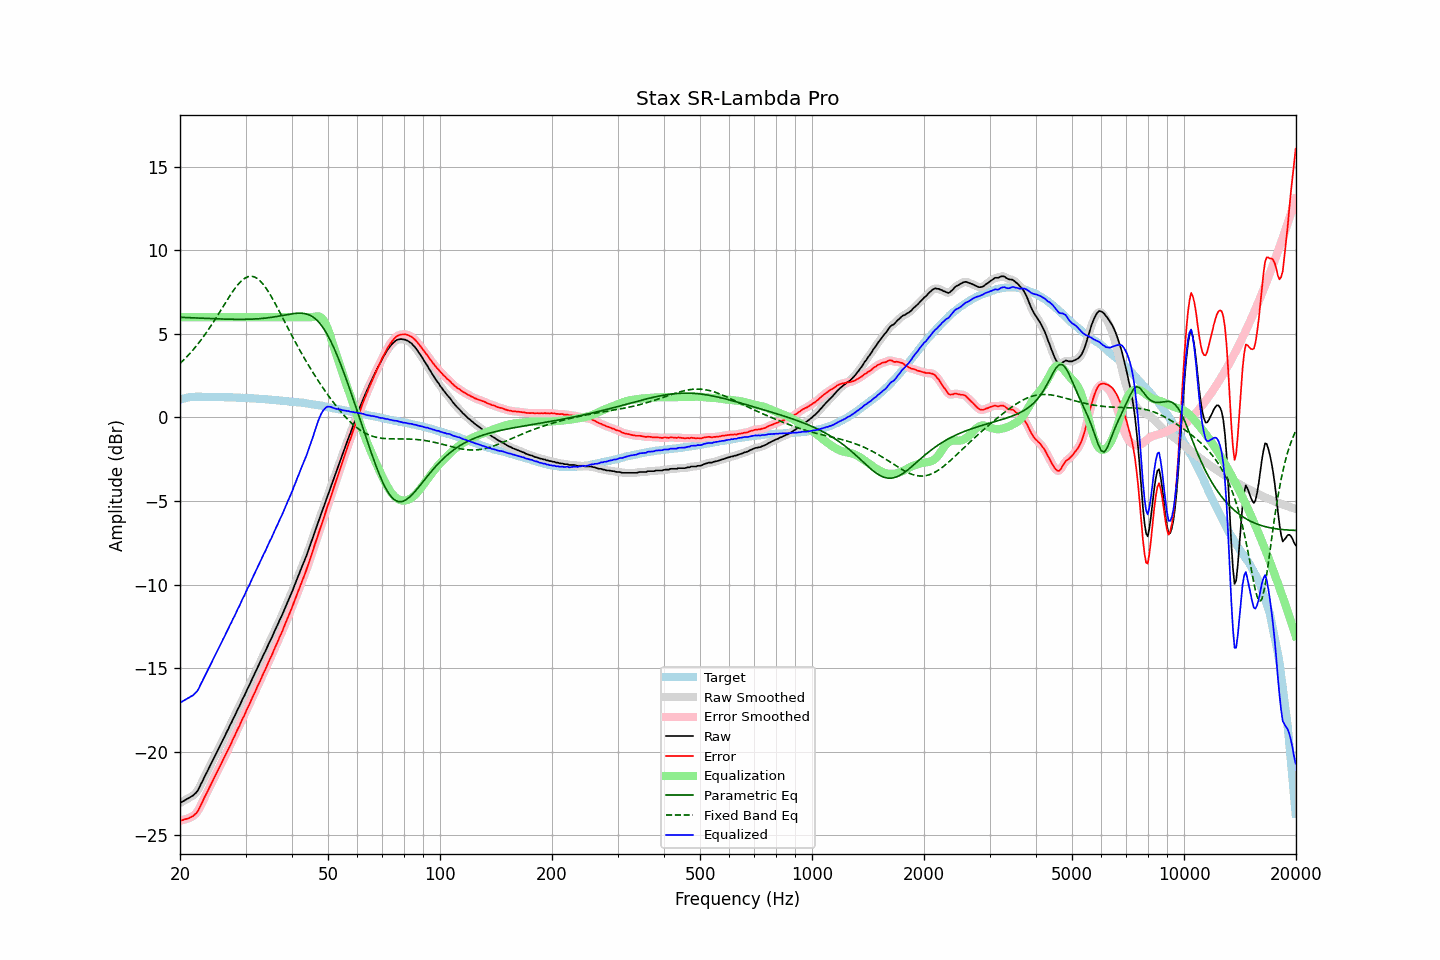

The data file committed next to this chart (first rows):
frequency, raw, error, smoothed, error_smoothed, equalization, parametric_eq, fixed_band_eq, equalized_raw, equalized_smoothed, target
20.00, -23.08, -24.14, -23.07, -24.14, 6.00, 5.99, 3.23, -17.08, -17.07, 1.06
20.20, -23.02, -24.11, -23.02, -24.11, 6.00, 5.99, 3.32, -17.02, -17.02, 1.09
20.40, -22.96, -24.09, -22.96, -24.08, 6.00, 5.98, 3.41, -16.96, -16.96, 1.12
20.61, -22.91, -24.05, -22.91, -24.05, 6.00, 5.98, 3.51, -16.91, -16.91, 1.14
20.81, -22.85, -24.03, -22.85, -24.03, 6.00, 5.97, 3.61, -16.85, -16.85, 1.17
21.02, -22.80, -24.00, -22.80, -23.99, 6.00, 5.97, 3.71, -16.80, -16.80, 1.20
21.23, -22.75, -23.96, -22.75, -23.96, 6.00, 5.97, 3.81, -16.75, -16.75, 1.21
21.44, -22.68, -23.90, -22.69, -23.91, 6.00, 5.96, 3.92, -16.68, -16.69, 1.22
21.66, -22.64, -23.87, -22.63, -23.85, 6.00, 5.96, 4.03, -16.64, -16.63, 1.23
21.87, -22.54, -23.77, -22.55, -23.79, 6.00, 5.95, 4.14, -16.54, -16.55, 1.23
22.09, -22.45, -23.69, -22.46, -23.69, 6.00, 5.95, 4.26, -16.45, -16.46, 1.24
22.31, -22.33, -23.57, -22.32, -23.56, 6.00, 5.95, 4.38, -16.33, -16.32, 1.24
22.54, -22.16, -23.40, -22.15, -23.39, 6.00, 5.94, 4.50, -16.16, -16.15, 1.24
22.76, -21.94, -23.18, -21.96, -23.19, 6.00, 5.94, 4.63, -15.94, -15.96, 1.24
22.99, -21.77, -22.99, -21.76, -22.99, 6.00, 5.93, 4.75, -15.77, -15.76, 1.23
23.22, -21.56, -22.78, -21.56, -22.79, 6.00, 5.93, 4.89, -15.56, -15.56, 1.23
23.45, -21.37, -22.60, -21.37, -22.60, 6.00, 5.92, 5.02, -15.37, -15.37, 1.23
23.69, -21.18, -22.40, -21.18, -22.40, 6.00, 5.92, 5.16, -15.18, -15.18, 1.23
23.92, -20.98, -22.21, -20.98, -22.21, 6.00, 5.92, 5.30, -14.98, -14.98, 1.23
24.16, -20.77, -22.01, -20.78, -22.01, 6.00, 5.91, 5.45, -14.77, -14.78, 1.23
24.40, -20.58, -21.82, -20.58, -21.81, 6.00, 5.91, 5.59, -14.58, -14.58, 1.23
24.65, -20.39, -21.61, -20.39, -21.62, 6.00, 5.90, 5.74, -14.39, -14.39, 1.22
24.89, -20.21, -21.43, -20.20, -21.43, 6.00, 5.90, 5.89, -14.21, -14.20, 1.22
25.14, -20.00, -21.23, -20.01, -21.23, 6.00, 5.90, 6.04, -14.00, -14.01, 1.22
25.39, -19.81, -21.03, -19.81, -21.03, 6.00, 5.89, 6.20, -13.81, -13.81, 1.22
25.65, -19.61, -20.83, -19.61, -20.83, 6.00, 5.89, 6.35, -13.61, -13.61, 1.22
25.91, -19.42, -20.63, -19.42, -20.64, 6.00, 5.89, 6.51, -13.42, -13.42, 1.21
26.16, -19.23, -20.44, -19.23, -20.44, 6.00, 5.88, 6.66, -13.23, -13.23, 1.21
26.43, -19.05, -20.26, -19.04, -20.25, 6.00, 5.88, 6.82, -13.05, -13.04, 1.21
26.69, -18.84, -20.04, -18.84, -20.05, 6.00, 5.88, 6.97, -12.84, -12.84, 1.21
26.96, -18.66, -19.86, -18.65, -19.86, 6.00, 5.88, 7.13, -12.66, -12.65, 1.21
27.23, -18.44, -19.64, -18.45, -19.65, 6.00, 5.88, 7.28, -12.44, -12.45, 1.21
27.50, -18.27, -19.47, -18.26, -19.46, 6.00, 5.87, 7.42, -12.27, -12.26, 1.21
27.77, -18.04, -19.24, -18.06, -19.26, 6.00, 5.87, 7.56, -12.04, -12.06, 1.19
28.05, -17.87, -19.07, -17.86, -19.05, 6.00, 5.87, 7.70, -11.87, -11.86, 1.19
28.33, -17.65, -18.84, -17.66, -18.84, 6.00, 5.87, 7.82, -11.65, -11.66, 1.18
28.62, -17.45, -18.63, -17.46, -18.64, 6.00, 5.87, 7.94, -11.45, -11.46, 1.18
28.90, -17.27, -18.46, -17.25, -18.43, 6.00, 5.87, 8.05, -11.27, -11.25, 1.18
29.19, -17.06, -18.22, -17.06, -18.23, 6.00, 5.87, 8.15, -11.06, -11.06, 1.17
29.48, -16.83, -18.01, -16.86, -18.03, 6.00, 5.87, 8.23, -10.83, -10.86, 1.18
29.78, -16.67, -17.83, -16.65, -17.81, 6.00, 5.87, 8.31, -10.67, -10.65, 1.17
30.08, -16.45, -17.62, -16.45, -17.61, 6.00, 5.87, 8.36, -10.45, -10.45, 1.17
30.38, -16.23, -17.38, -16.25, -17.41, 6.00, 5.87, 8.41, -10.23, -10.25, 1.16
30.68, -16.06, -17.21, -16.04, -17.19, 6.00, 5.88, 8.43, -10.06, -10.04, 1.15
30.99, -15.84, -16.98, -15.84, -16.98, 6.00, 5.88, 8.45, -9.84, -9.84, 1.14
31.30, -15.63, -16.77, -15.64, -16.78, 6.00, 5.88, 8.44, -9.63, -9.64, 1.14
31.61, -15.43, -16.57, -15.43, -16.56, 6.00, 5.89, 8.42, -9.43, -9.43, 1.14
31.93, -15.24, -16.37, -15.23, -16.35, 6.00, 5.89, 8.37, -9.24, -9.23, 1.13
32.24, -15.01, -16.13, -15.03, -16.15, 6.00, 5.90, 8.32, -9.01, -9.03, 1.12
32.57, -14.83, -15.94, -14.82, -15.94, 6.00, 5.91, 8.24, -8.83, -8.82, 1.11
32.89, -14.62, -15.74, -14.61, -15.72, 6.00, 5.91, 8.16, -8.62, -8.61, 1.11
33.22, -14.40, -15.51, -14.41, -15.52, 6.00, 5.92, 8.05, -8.40, -8.41, 1.10
33.55, -14.19, -15.29, -14.21, -15.30, 6.00, 5.93, 7.94, -8.19, -8.21, 1.10
33.89, -14.02, -15.10, -14.00, -15.09, 6.00, 5.94, 7.81, -8.02, -8.00, 1.09
34.23, -13.80, -14.88, -13.79, -14.88, 6.00, 5.95, 7.67, -7.80, -7.79, 1.09
34.57, -13.59, -14.66, -13.59, -14.67, 6.00, 5.96, 7.52, -7.59, -7.59, 1.07
34.92, -13.38, -14.44, -13.39, -14.45, 6.00, 5.98, 7.36, -7.38, -7.39, 1.06
35.27, -13.20, -14.26, -13.18, -14.24, 6.00, 5.99, 7.20, -7.20, -7.18, 1.06
35.62, -12.98, -14.02, -12.97, -14.02, 6.00, 6.00, 7.03, -6.98, -6.97, 1.05
35.97, -12.75, -13.79, -12.77, -13.81, 6.00, 6.02, 6.85, -6.75, -6.77, 1.04
... 635 more rows
